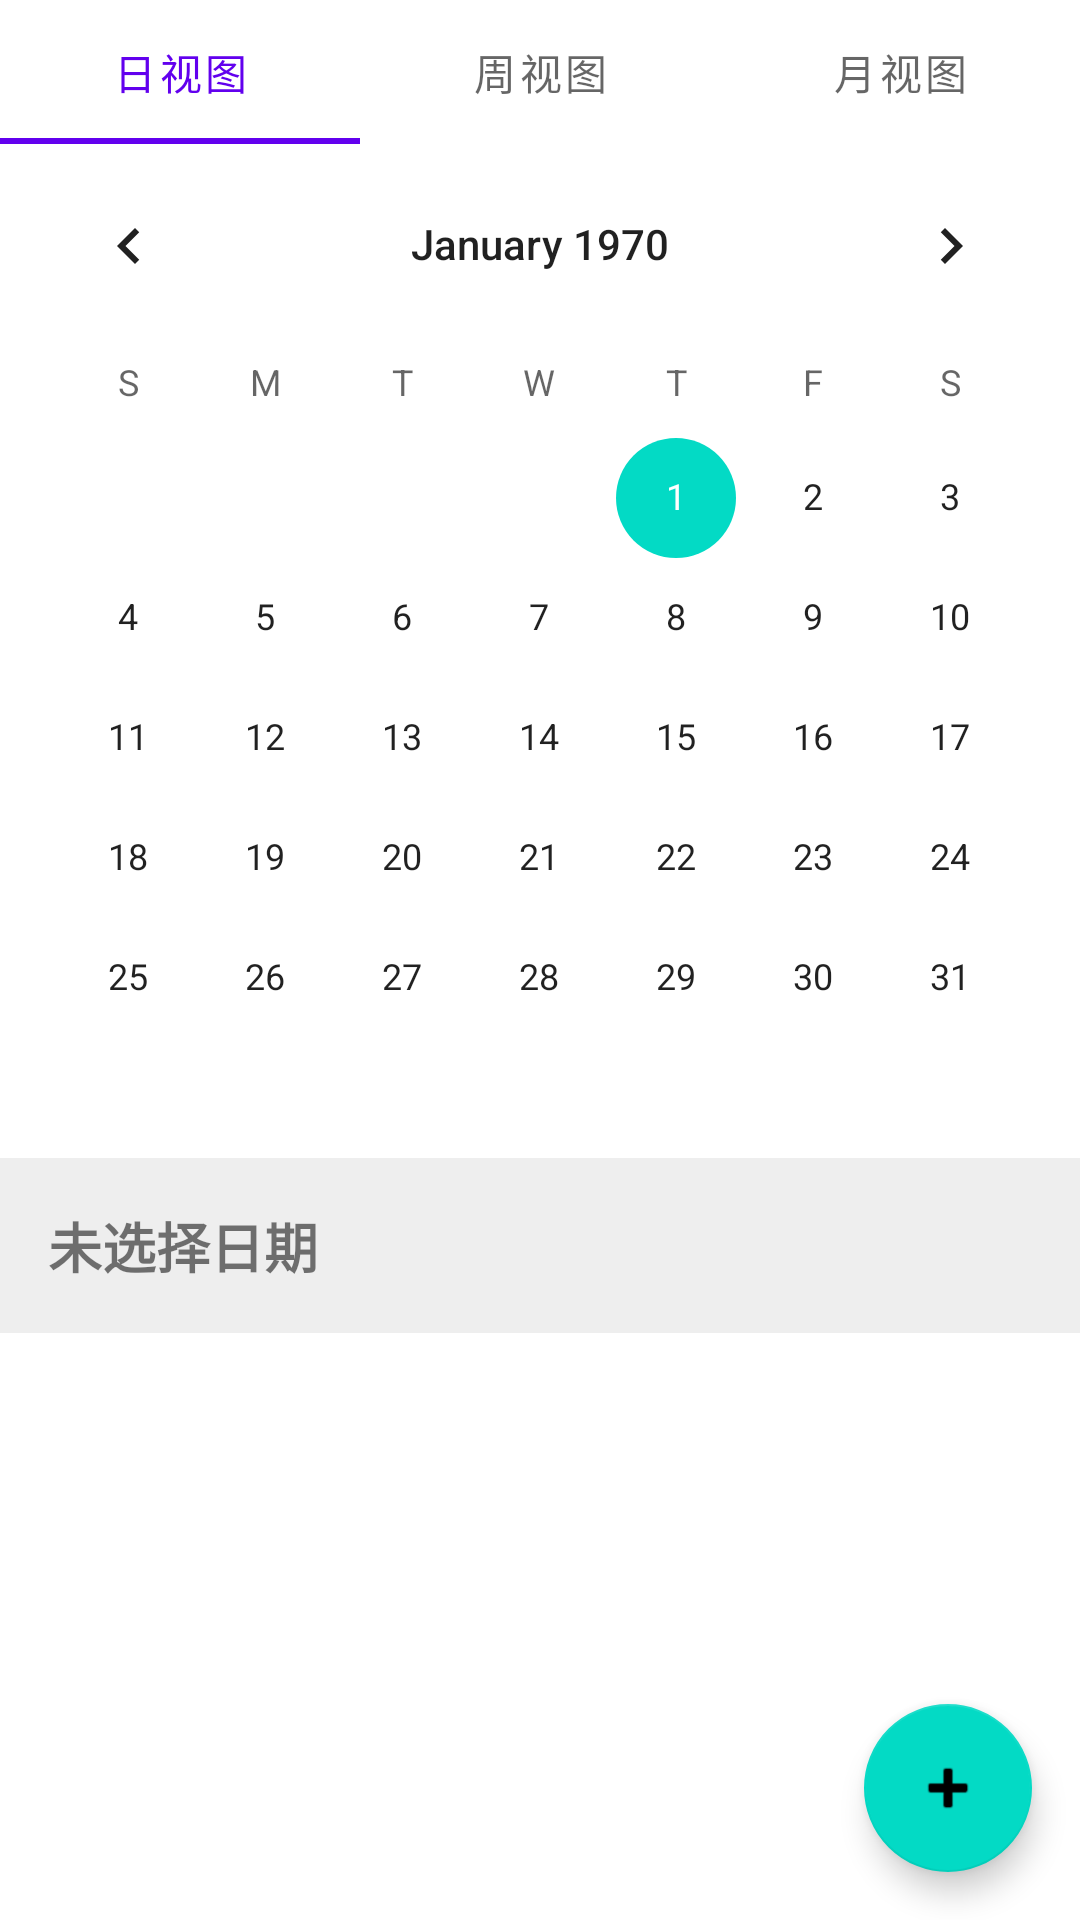

Reconstruct the res/layout file that produces this screen, plus the resources it refers to.
<!-- AndroidManifest.xml: application theme Theme.CalendarApp -->
<!-- res/layout/activity_main.xml -->
<?xml version="1.0" encoding="utf-8"?>
<androidx.coordinatorlayout.widget.CoordinatorLayout xmlns:android="http://schemas.android.com/apk/res/android"
    xmlns:app="http://schemas.android.com/apk/res-auto"
    xmlns:tools="http://schemas.android.com/tools"
    android:layout_width="match_parent"
    android:layout_height="match_parent"
    tools:context=".MainActivity">

    <LinearLayout
        android:layout_width="match_parent"
        android:layout_height="match_parent"
        android:orientation="vertical">

        <com.google.android.material.tabs.TabLayout
            android:id="@+id/tabLayout"
            android:layout_width="match_parent"
            android:layout_height="wrap_content"
            app:tabMode="fixed">
            <com.google.android.material.tabs.TabItem android:text="日视图" />
            <com.google.android.material.tabs.TabItem android:text="周视图" />
            <com.google.android.material.tabs.TabItem android:text="月视图" />
        </com.google.android.material.tabs.TabLayout>

        <CalendarView
            android:id="@+id/calendarView"
            android:layout_width="match_parent"
            android:layout_height="wrap_content" />

        
        <LinearLayout
            android:id="@+id/layout_week_picker"
            android:layout_width="match_parent"
            android:layout_height="wrap_content"
            android:orientation="vertical"
            android:visibility="gone"
            android:padding="8dp">
            <LinearLayout
                android:layout_width="match_parent"
                android:layout_height="wrap_content"
                android:gravity="center"
                android:orientation="horizontal">
                <ImageButton
                    android:id="@+id/btn_prev_month"
                    android:layout_width="48dp"
                    android:layout_height="48dp"
                    android:background="?attr/selectableItemBackgroundBorderless"
                    android:src="@android:drawable/ic_media_previous" />
                <TextView
                    android:id="@+id/tv_week_month_title"
                    android:layout_width="0dp"
                    android:layout_height="wrap_content"
                    android:layout_weight="1"
                    android:gravity="center"
                    android:text="2025年12月"
                    android:textSize="18sp"
                    android:textStyle="bold" />
                <ImageButton
                    android:id="@+id/btn_next_month"
                    android:layout_width="48dp"
                    android:layout_height="48dp"
                    android:background="?attr/selectableItemBackgroundBorderless"
                    android:src="@android:drawable/ic_media_next" />
            </LinearLayout>
            <androidx.recyclerview.widget.RecyclerView
                android:id="@+id/rv_weeks"
                android:layout_width="match_parent"
                android:layout_height="wrap_content"
                android:paddingTop="8dp" />
        </LinearLayout>

        
        <LinearLayout
            android:id="@+id/layout_month_picker"
            android:layout_width="match_parent"
            android:layout_height="wrap_content"
            android:orientation="vertical"
            android:visibility="gone"
            android:padding="8dp">
            <LinearLayout
                android:layout_width="match_parent"
                android:layout_height="wrap_content"
                android:gravity="center"
                android:orientation="horizontal">
                <ImageButton
                    android:id="@+id/btn_prev_year"
                    android:layout_width="48dp"
                    android:layout_height="48dp"
                    android:background="?attr/selectableItemBackgroundBorderless"
                    android:src="@android:drawable/ic_media_previous" />
                <TextView
                    android:id="@+id/tv_month_year_title"
                    android:layout_width="0dp"
                    android:layout_height="wrap_content"
                    android:layout_weight="1"
                    android:gravity="center"
                    android:text="2025年"
                    android:textSize="18sp"
                    android:textStyle="bold" />
                <ImageButton
                    android:id="@+id/btn_next_year"
                    android:layout_width="48dp"
                    android:layout_height="48dp"
                    android:background="?attr/selectableItemBackgroundBorderless"
                    android:src="@android:drawable/ic_media_next" />
            </LinearLayout>
            <androidx.recyclerview.widget.RecyclerView
                android:id="@+id/rv_months"
                android:layout_width="match_parent"
                android:layout_height="wrap_content"
                android:paddingTop="8dp" />
        </LinearLayout>

        <TextView
            android:id="@+id/tv_selected_date"
            android:layout_width="match_parent"
            android:layout_height="wrap_content"
            android:padding="16dp"
            android:text="未选择日期"
            android:textSize="18sp"
            android:textStyle="bold"
            android:background="#EEEEEE"/>

        <androidx.recyclerview.widget.RecyclerView
            android:id="@+id/rv_events"
            android:layout_width="match_parent"
            android:layout_height="match_parent" />

    </LinearLayout>

    <com.google.android.material.floatingactionbutton.FloatingActionButton
        android:id="@+id/fab_add"
        android:layout_width="wrap_content"
        android:layout_height="wrap_content"
        android:layout_gravity="bottom|end"
        android:layout_margin="16dp"
        android:contentDescription="添加日程"
        android:src="@android:drawable/ic_input_add" />

</androidx.coordinatorlayout.widget.CoordinatorLayout>
<!-- resources referenced by this layout -->
<resources>
  <style name="Theme.CalendarApp" parent="Theme.MaterialComponents.DayNight.DarkActionBar">
          
          <item name="colorPrimary">@color/purple_500</item>
          <item name="colorPrimaryVariant">@color/purple_700</item>
          <item name="colorOnPrimary">@color/white</item>
          
          <item name="colorSecondary">@color/teal_200</item>
          <item name="colorSecondaryVariant">@color/teal_700</item>
          <item name="colorOnSecondary">@color/black</item>
          
          <item name="android:statusBarColor">?attr/colorPrimaryVariant</item>
          
      </style>
  <color name="purple_500">#FF6200EE</color>
  <color name="purple_700">#FF3700B3</color>
  <color name="teal_200">#FF03DAC5</color>
  <color name="teal_700">#FF018786</color>
  <!-- not gathered from this repository: default colours our renderer supplied (Android Studio template values) -->
  <color name="black">#FF000000</color>
  <color name="white">#FFFFFFFF</color>
</resources>
